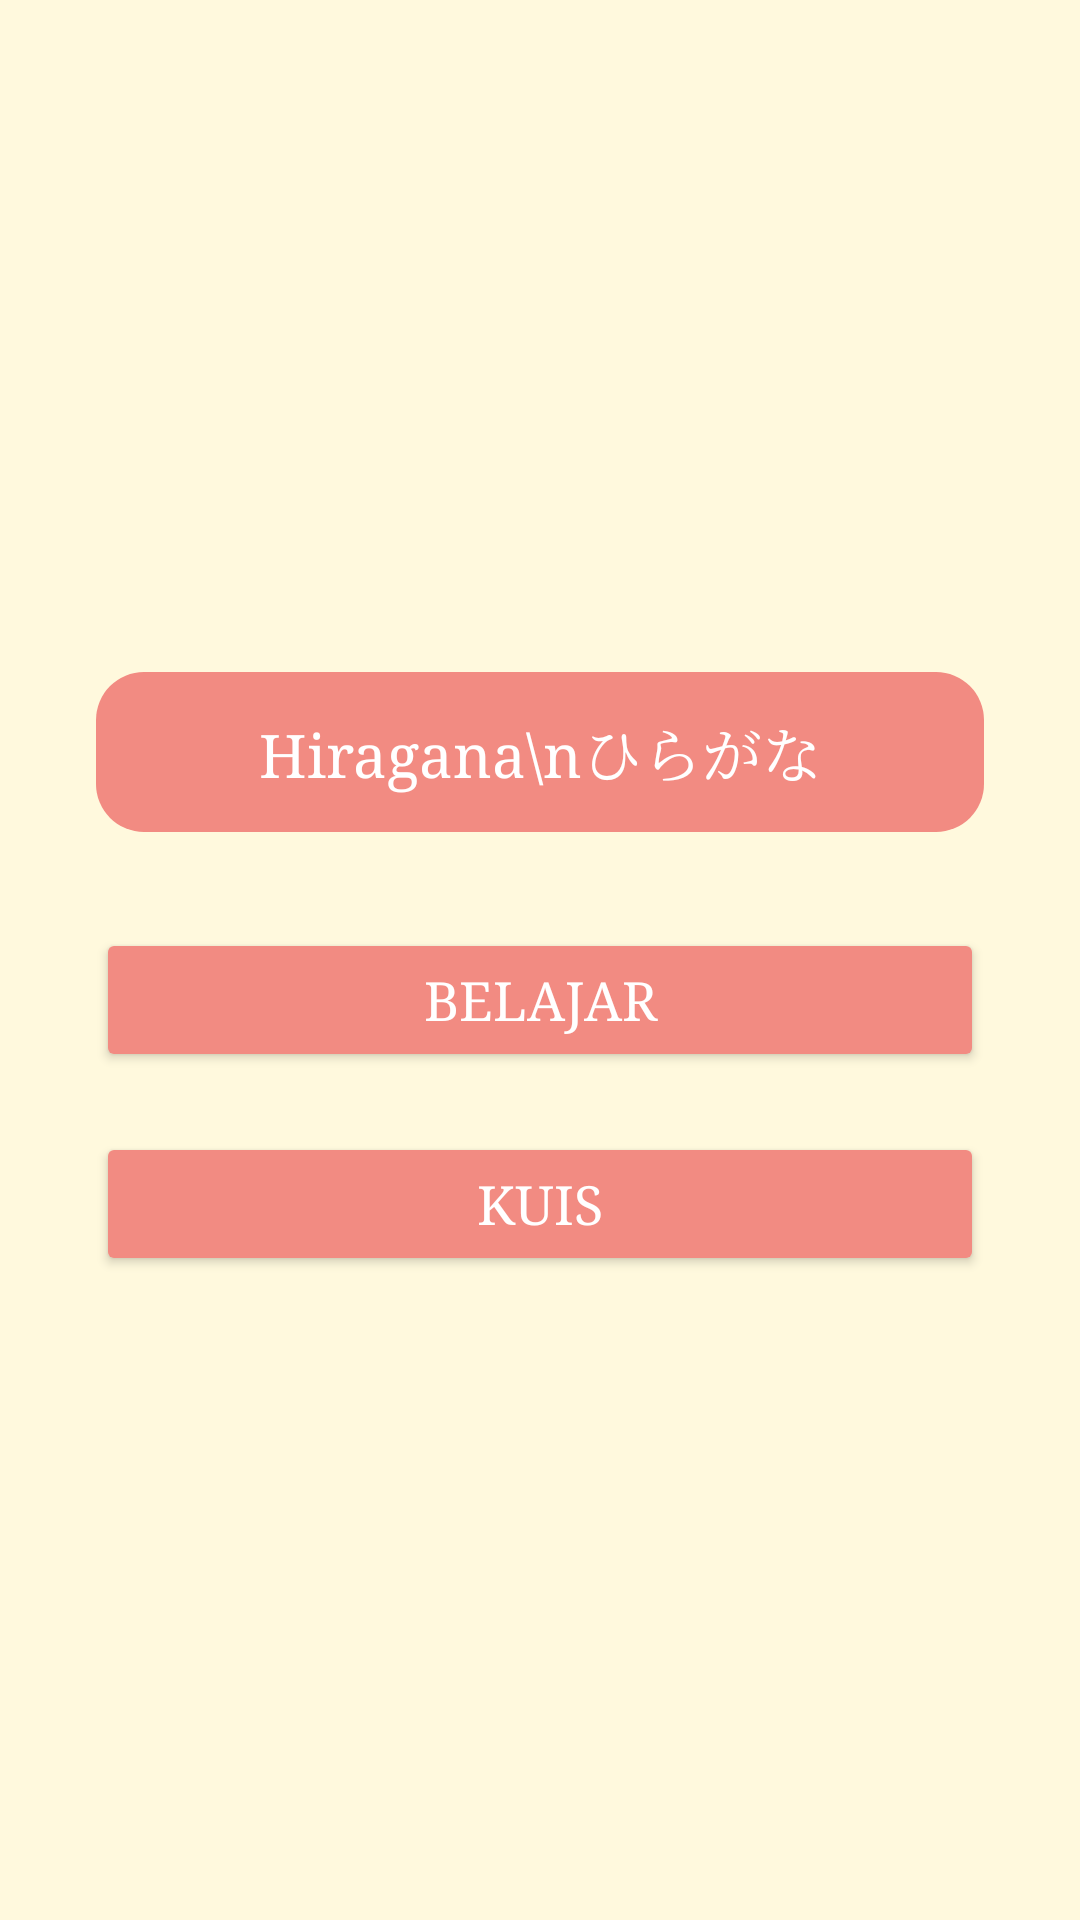

This screen was rendered from an Android layout file. Write that file and the resources it references.
<!-- AndroidManifest.xml: application theme Theme.KanaKata -->
<!-- res/layout/activity_huruf_menu.xml -->
<androidx.constraintlayout.widget.ConstraintLayout
    xmlns:android="http://schemas.android.com/apk/res/android"
    xmlns:app="http://schemas.android.com/apk/res-auto"
    android:layout_width="match_parent"
    android:layout_height="match_parent"
    android:background="#FFF9DD">

    <TextView
        android:id="@+id/tvHuruf"
        android:layout_width="0dp"
        android:layout_height="wrap_content"
        android:layout_marginStart="32dp"
        android:layout_marginTop="224dp"
        android:layout_marginEnd="32dp"
        android:background="@drawable/rounded_bg"
        android:backgroundTint="#F28B82"
        android:fontFamily="serif"
        android:padding="12dp"
        android:text="Hiragana\nひらがな"
        android:textAlignment="center"
        android:textColor="#FFFFFF"
        android:textSize="20sp"
        app:layout_constraintEnd_toEndOf="parent"
        app:layout_constraintHorizontal_bias="0.0"
        app:layout_constraintStart_toStartOf="parent"
        app:layout_constraintTop_toTopOf="parent" />

    <Button
        android:id="@+id/btnBelajar"
        android:layout_width="0dp"
        android:layout_height="wrap_content"
        android:text="Belajar"
        android:textColor="#FFFFFF"
        android:textSize="18sp"
        android:backgroundTint="#F28B82"
        android:fontFamily="serif"
        android:padding="12dp"
        app:layout_constraintTop_toBottomOf="@id/tvHuruf"
        app:layout_constraintStart_toStartOf="parent"
        app:layout_constraintEnd_toEndOf="parent"
        android:layout_marginTop="32dp"
        android:layout_marginStart="32dp"
        android:layout_marginEnd="32dp" />

    
    <Button
        android:id="@+id/btnKuis"
        android:layout_width="0dp"
        android:layout_height="wrap_content"
        android:text="Kuis"
        android:textColor="#FFFFFF"
        android:textSize="18sp"
        android:backgroundTint="#F28B82"
        android:fontFamily="serif"
        android:padding="12dp"
        app:layout_constraintTop_toBottomOf="@id/btnBelajar"
        app:layout_constraintStart_toStartOf="parent"
        app:layout_constraintEnd_toEndOf="parent"
        android:layout_marginTop="20dp"
        android:layout_marginStart="32dp"
        android:layout_marginEnd="32dp" />
</androidx.constraintlayout.widget.ConstraintLayout>
<!-- resources referenced by this layout -->
<resources>
  <!-- drawable rounded_bg (drawable) -->
  <?xml version="1.0" encoding="utf-8"?>
  <shape xmlns:android="http://schemas.android.com/apk/res/android" android:shape="rectangle">
      <solid android:color="#F28B82" />
      <corners android:radius="16dp"/>
      <padding android:left="10dp" android:top="10dp" android:right="10dp" android:bottom="10dp" />
  </shape>
  <style name="Theme.KanaKata" parent="Base.Theme.KanaKata" />
  <style name="Base.Theme.KanaKata" parent="Theme.Material3.DayNight.NoActionBar">
          
          
      </style>
</resources>
